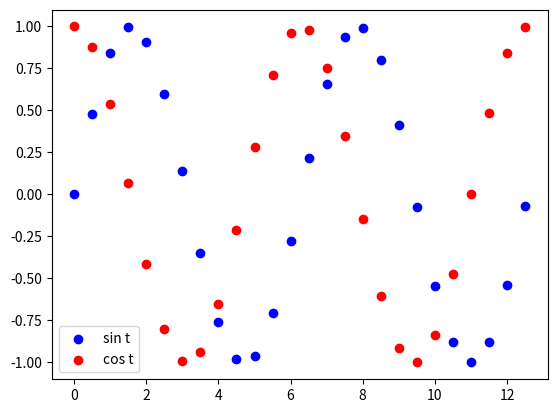

Recreate this plot in Python.
# Implement the functions given below and plot two cycles of them. Plot scatter plot to
# study their relationship.
# f1(t) = sint
# f2(t) = cost

import matplotlib.pyplot as plt
import numpy as np

t=np.arange(0,4*np.pi,0.5)
f1=np.sin(t)
f2=np.cos(t)

plt.scatter(t,f1,c='b')
plt.scatter(t,f2,c='r')
plt.legend(["sin t","cos t"], loc="best")

plt.show()